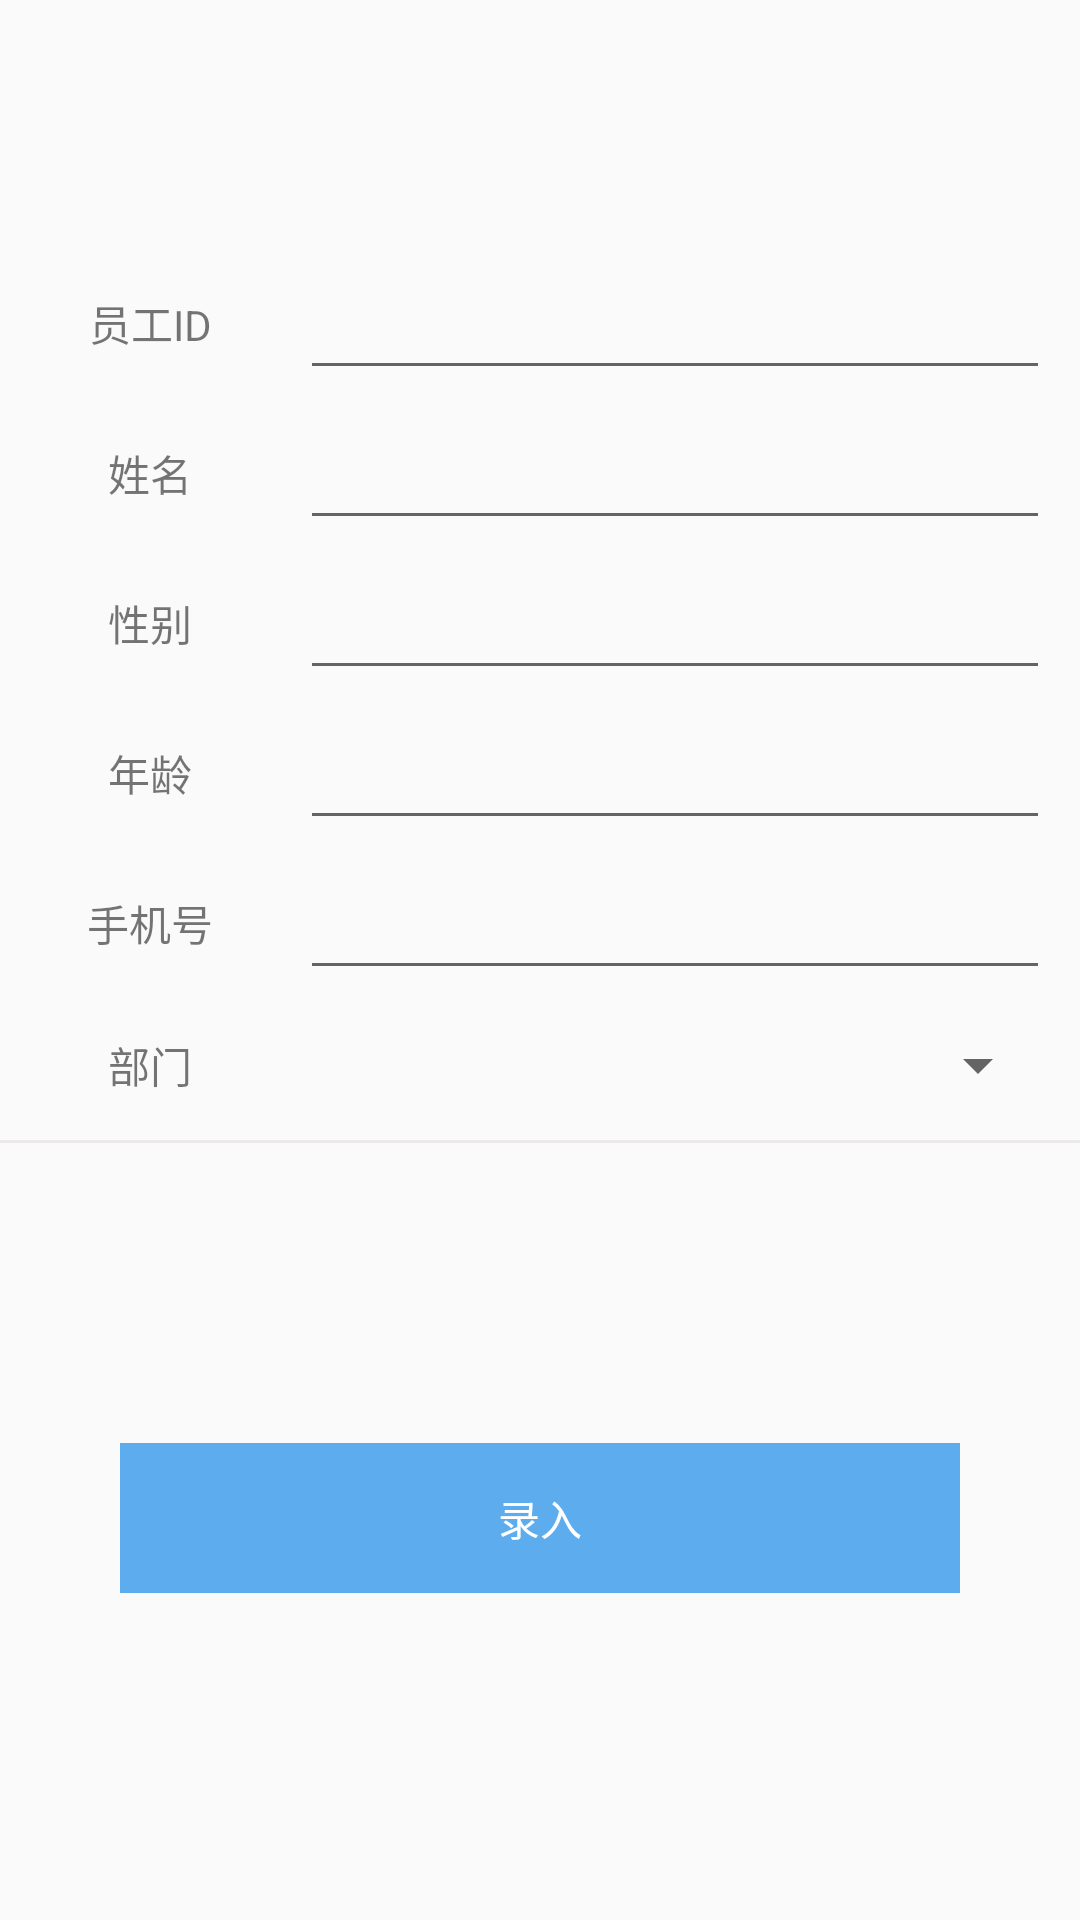

Reconstruct the res/layout file that produces this screen, plus the resources it refers to.
<!-- AndroidManifest.xml: application theme AppTheme -->
<!-- res/layout/activity_login.xml -->
<?xml version="1.0" encoding="utf-8"?>
<LinearLayout
    xmlns:android="http://schemas.android.com/apk/res/android"
    xmlns:app="http://schemas.android.com/apk/res-auto"
    xmlns:tools="http://schemas.android.com/tools"
    android:layout_width="match_parent"
    android:layout_height="match_parent"
    android:orientation="vertical"
    tools:context=".Login">

    <LinearLayout
        android:layout_width="match_parent"
        android:layout_height="50dp"
        android:layout_marginTop="80dp"
        android:orientation="horizontal">
        <TextView
            android:layout_width="100dp"
            android:layout_height="50dp"
            android:layout_marginLeft="0dp"
            android:text="员工ID"
            android:gravity="center"/>
        <EditText
            android:id="@+id/employeeId"
            android:layout_width="250dp"
            android:layout_height="50dp"
            android:focusable="false"/>
    </LinearLayout>
    <LinearLayout
        android:layout_width="match_parent"
        android:layout_height="50dp"
        android:orientation="horizontal">
        <TextView
            android:layout_width="100dp"
            android:layout_height="50dp"
            android:layout_marginLeft="0dp"
            android:text="姓名"
            android:gravity="center"/>
        <EditText
            android:id="@+id/name"
            android:layout_width="250dp"
            android:layout_height="50dp" />
    </LinearLayout>
    <LinearLayout
        android:layout_width="match_parent"
        android:layout_height="50dp"
        android:orientation="horizontal">
        <TextView
            android:layout_width="100dp"
            android:layout_height="50dp"
            android:layout_marginLeft="0dp"
            android:text="性别"
            android:gravity="center"/>
        <EditText
            android:id="@+id/sex"
            android:layout_width="250dp"
            android:layout_height="50dp" />
    </LinearLayout>
    <LinearLayout
        android:layout_width="match_parent"
        android:layout_height="50dp"
        android:orientation="horizontal">
        <TextView
            android:layout_width="100dp"
            android:layout_height="50dp"
            android:layout_marginLeft="0dp"
            android:text="年龄"
            android:gravity="center"/>
        <EditText
            android:id="@+id/age"
            android:layout_width="250dp"
            android:layout_height="50dp" />
    </LinearLayout>
    <LinearLayout
        android:layout_width="match_parent"
        android:layout_height="50dp"
        android:orientation="horizontal">
        <TextView
            android:layout_width="100dp"
            android:layout_height="50dp"
            android:layout_marginLeft="0dp"
            android:text="手机号"
            android:gravity="center"/>
        <EditText
            android:id="@+id/phone"
            android:layout_width="250dp"
            android:layout_height="50dp" />
    </LinearLayout>
    <LinearLayout
        android:layout_width="match_parent"
        android:layout_height="50dp"
        android:orientation="horizontal">
        <TextView
            android:layout_width="100dp"
            android:layout_height="50dp"
            android:layout_marginLeft="0dp"
            android:text="部门"
            android:gravity="center"/>
        
        <Spinner
            android:id="@+id/spin_login_department"
            android:layout_width="250dp"
            android:layout_height="50dp"
            android:spinnerMode="dialog" />
    </LinearLayout>
    <TextView
        android:layout_width="match_parent"
        android:layout_height="1dp"
        android:background="@color/color_Snow2"/>
    <TextView
        android:id="@+id/register"
        android:layout_width="match_parent"
        android:layout_height="50dp"
        android:layout_marginTop="100dp"
        android:layout_marginLeft="40dp"
        android:layout_marginRight="40dp"
        android:text="录入"
        android:gravity="center"
        android:background="@color/color_blue"
        android:textColor="@color/colorWhite"/>


</LinearLayout>
<!-- resources referenced by this layout -->
<resources>
  <color name="colorWhite">#FFFFFF</color>
  <color name="color_Snow2">#EEE9E9</color>
  <color name="color_blue">#5CACEE</color>
  <style name="AppTheme" parent="Theme.AppCompat.Light.DarkActionBar">
          
          
          
          <item name="colorPrimary">@color/color_blue</item>
          <item name="colorPrimaryDark">@color/color_blue</item>
          <item name="colorAccent">@color/colorAccent</item>
      </style>
  <color name="colorAccent">#D81B60</color>
</resources>
